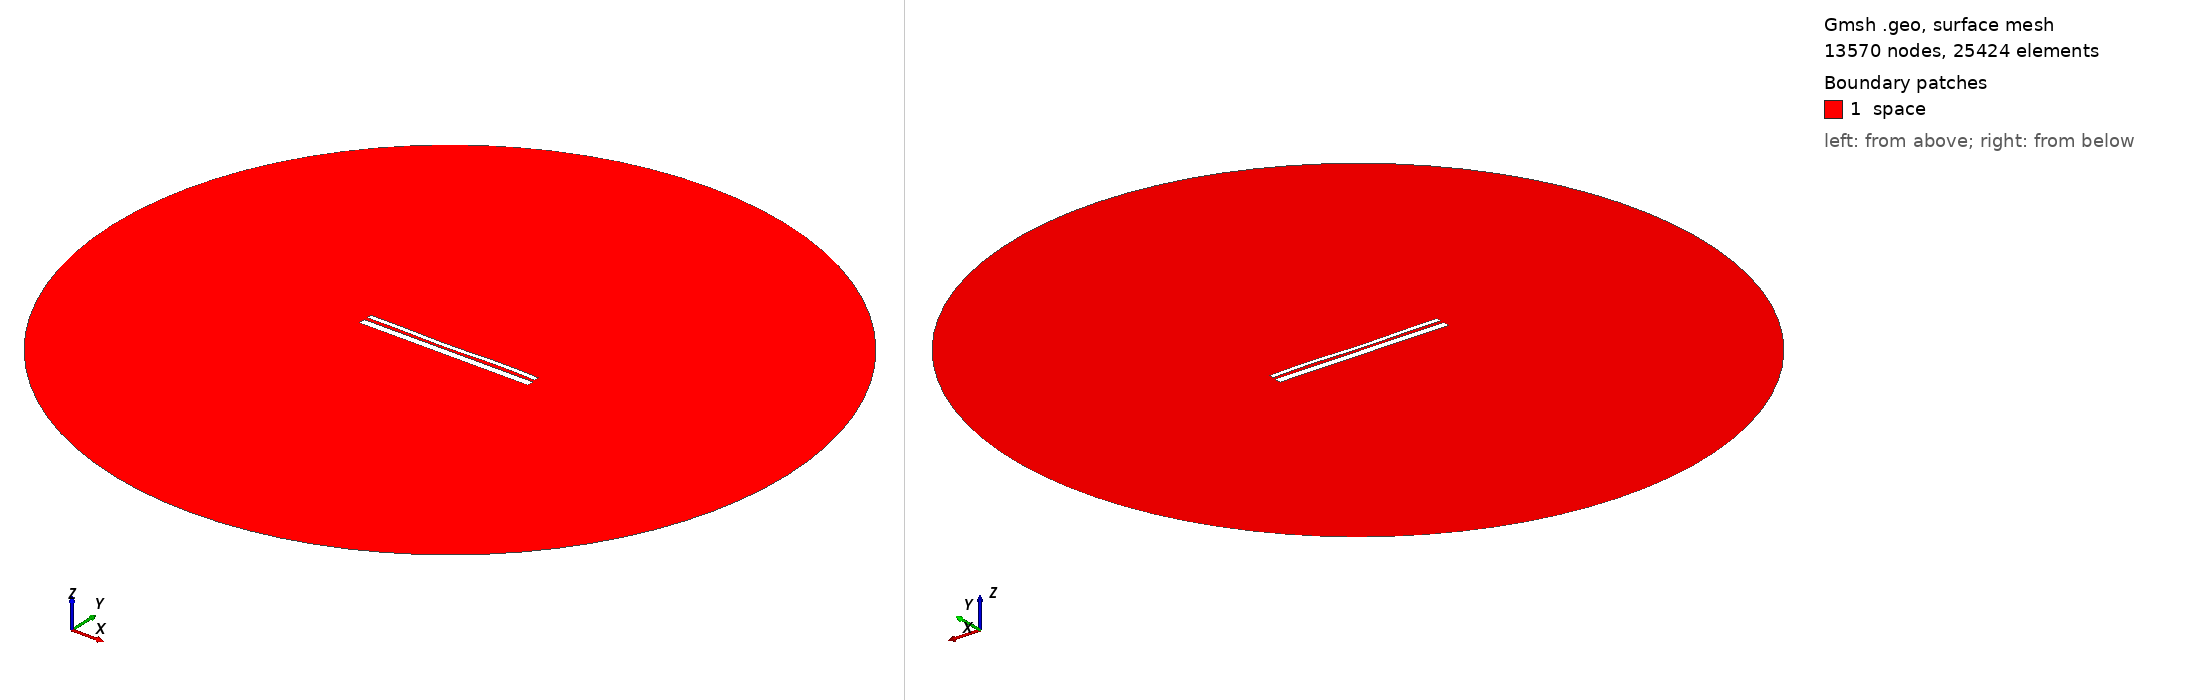

Gmsh geometry script, surface-meshed: 13570 nodes, 25424 surface elements. Boundary patches (legend numbers): 1 space. Left view from above one corner, right view from below the opposite corner. Legend entries are the model's physical surfaces. The drawing asked Gmsh for element sizes between 1% and 20% of the model's largest extent; the script's own settings can give other sizes.

=== 12630.geo (drawn) ===
//---------------------------------------
// Geometry kernel
//---------------------------------------

SetFactory("OpenCASCADE");



//---------------------------------------
// Parameters of the geometry
//---------------------------------------

// Overetch of the upper plate
overetch = 0.5;

// Distance between the plates
distance = 1.5;

// Discretization over the x axis (for the deformation)
nx = 50; 

// Length of the plate
L = 100 - overetch; 

// Number of modes
n = 4; 

// 1st mode coefficient
coeff(1) = -0.075;
beta(1) = 0.596864 * 3.1415926535 / L;

// 2nd mode coefficient
coeff(2) = -0.15;
beta(2) = 1.49418 * 3.1415926535 / L;

// 3rd mode coefficient
coeff(3) = -0.15;
beta(3) = 2.50025 * 3.1415926535 / L;

// 4th mode coefficient
coeff(4) = 0.15;
beta(4) = 3.49999 * 3.1415926535 / L;



//---------------------------------------
// Upper plate (deformed rectangle)
//---------------------------------------

// Coordiantes of the upper plate
xmin = -50;
xmax = 50 - overetch;

// Height of the upper plate
yheight = 4 - 2 * overetch;

// Indexes of the points
UpperID[] = {};
LowerID[] = {};
LeftID[] = {};
RightID[] = {};

// Point index
p = 1;

// Horizontal edges
For i In {1:nx}
    x = xmin + (i-1)*(xmax - xmin)/(nx-1);

    y_bottom = distance / 2 + overetch;
    For j In {1:n}
        C = (Cosh(beta(j)*L) + Cos(beta(j)*L)) / (Sinh(beta(j)*L) + Sin(beta(j)*L));
        y_bottom  = y_bottom + coeff(j) * (Cosh(beta(j)*(x+50)) - Cos(beta(j)*(x+50)) - C * (Sinh(beta(j)*(x+50)) - Sin(beta(j)*(x+50))));
    EndFor

    y_top = y_bottom + yheight;

    Point(p) = {x, y_top, 0, 1.0};
    UpperID[i] = p;
    p = p + 1;

    Point(p) = {x, y_bottom, 0, 1.0};
    LowerID[i] = p;
    p = p + 1;
EndFor

// Create point lists
UpperPts[] = {}; LowerPts[] = {};
For i In {1:nx}
  UpperPts[] += {UpperID[i]};
  LowerPts[] += {LowerID[i]};
EndFor

// Build splines
Spline(1) = {UpperPts[]};
Spline(2) = {LowerPts[]};
Line(3) = {LowerPts[nx-1], UpperPts[nx-1]};
Line(4) = {LowerPts[0], UpperPts[0]};

// Build the plane surface
Curve Loop(1) = {2, 3, -1, -4};
Plane Surface(1) = {1};



//---------------------------------------
// Lower plate (rectangle)
//---------------------------------------

// Vertices
Point(1001) = {-50, -1, 0, 1.0};
Point(1002) = { 50, -1, 0, 1.0};
Point(1003) = { 50,  -5, 0, 1.0};
Point(1004) = {-50,  -5, 0, 1.0};

// Edges
Line(5) = {1001, 1002};
Line(6) = {1002, 1003};
Line(7) = {1003, 1004};
Line(8) = {1004, 1001};

// Plane surface
Line Loop(2) = {5, 6, 7, 8};
Plane Surface(2) = {2}; 



//---------------------------------------
// Outer (fictious) boundary
//---------------------------------------

// Points
Point(1005) = {0, 0, 0};       // Center
Point(1006) = {200, 0, 0};     // Start point
Point(1007) = {0, 200, 0};     // 90 degrees
Point(1008) = {-200, 0, 0};    // 180 degrees
Point(1009) = {0, -200, 0};    // 270 degrees

// Circle arcs (each needs start, center, end)
Circle(9) = {1006, 1005, 1007};
Circle(10) = {1007, 1005, 1008};
Circle(11) = {1008, 1005, 1009};
Circle(12) = {1009, 1005, 1006};

// Plane surface for the entire domain
Curve Loop(3) = {9, 10, 11, 12};
Surface(3) = {3};

// Subtract the plates from the whole domain to obtain the actual domain where we want to solve the equations
BooleanDifference{ Surface{3}; Delete; }{ Surface{1}; Surface{2}; Delete; }




//---------------------------------------
// Transfinite Lines/Curves
//---------------------------------------

// Set the number of points on the boundaries
r = 7;

// Plates
Transfinite Curve {1, 2} = 50*r Using Progression 1;
Transfinite Curve {3, 4} = 2*r Using Progression 1;
Transfinite Line {5, 7} = 50*r Using Progression 1;
Transfinite Line {6, 8} = 2*r Using Progression 1;

// Outer boundary
Transfinite Line {9, 10, 11, 12} = 20 Using Progression 1;



//---------------------------------------
// Physical groups
//---------------------------------------                

// Physical curves (boundaries)
Physical Line("force_segment", 10) = {2};
Physical Line("upper_plate", 11) = {1, 3, 4};
Physical Line("lower_plate", 12) = {5, 6, 7, 8};
Physical Line("boundary", 20) = {9, 10, 11, 12};

// Physical Surfaces
Physical Surface("space", 30) = {3};



//---------------------------------------
// 6. Generate the Mesh
//---------------------------------------

// 2D mesh generation
Mesh 2;
